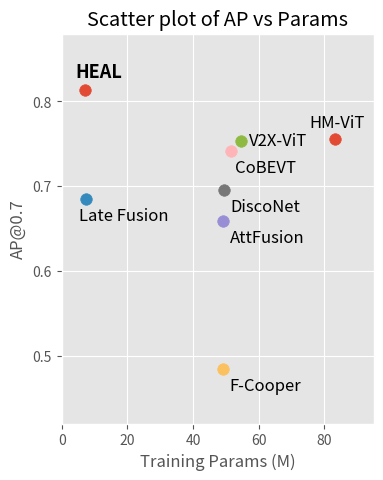

Generate this figure with matplotlib: (Note: this script raises an exception after producing the figure.)
# -*- coding: utf-8 -*-
# [redacted]
# License: TDG-Attribution-NonCommercial-NoDistrib

import matplotlib
import matplotlib.pyplot as plt

plt.rcParams['axes.unicode_minus'] = False  # 用来正常显示负号
plt.rcParams["figure.figsize"] = (5.2,6.5)
matplotlib.rcParams['figure.subplot.left'] = 0.2
matplotlib.rcParams['figure.subplot.bottom'] = 0.2
matplotlib.rcParams['figure.subplot.right'] = 0.8
matplotlib.rcParams['figure.subplot.top'] = 0.8

# 使用ggplot风格
plt.style.use('ggplot')

# 示例数据
data = {
    'HEAL': {'AP': 0.813, 'Params': 7.15 },
    'Late Fusion': {'AP': 0.685, 'Params': 7.3 },
    'AttFusion': {'AP': 0.659, 'Params': 49.22 },
    'DiscoNet': {'AP': 0.695, 'Params': 49.29 },
    'F-Cooper': {'AP': 0.484, 'Params': 49.22 },
    'V2X-ViT': {'AP': 0.753, 'Params': 54.62 },
    'CoBEVT': {'AP': 0.742, 'Params': 51.58 },
    'HM-ViT': {'AP': 0.755, 'Params': 83.34 },
}

# 创建一个散点图
fig, ax = plt.subplots()

# 为每个样本绘制散点和文本
for sample_name, values in data.items():
    ax.scatter(values['Params'], values['AP'], label=sample_name, s=69)
    if sample_name == 'HM-ViT':
        ax.text(values['Params']-8, values['AP']+0.015, sample_name, fontsize=12)#, weight='bold')
    elif sample_name == 'CoBEVT':
        ax.text(values['Params']+1.3, values['AP']-0.025, sample_name, fontsize=12)#, weight='bold')
    elif sample_name == 'V2X-ViT':
        ax.text(values['Params']+2.5, values['AP']-0.005, sample_name, fontsize=12)#, weight='bold')
    elif sample_name == 'HEAL':
        ax.text(values['Params']-3, values['AP']+0.016, sample_name, fontsize=13, weight='bold')
    elif sample_name == 'Late Fusion':
        ax.text(values['Params']-2, values['AP']-0.025, sample_name, fontsize=12)
    else:
        ax.text(values['Params']+2, values['AP']-0.025, sample_name, fontsize=12)#, weight='bold')

# 设置图的标题和坐标轴标签
ax.set_title('Scatter plot of AP vs Params')
ax.set_xlabel('Training Params (M)')
ax.set_ylabel('AP@0.7')
plt.xlim([0, 95])
plt.ylim([0.42, 0.88])

file_path =  "vis_result/AP_FPS/Scatter_plot_of_AP_vs_Params.png"

# 显示图形
plt.savefig(file_path, dpi=400)
plt.close()
print(f"Saving to {file_path}")


